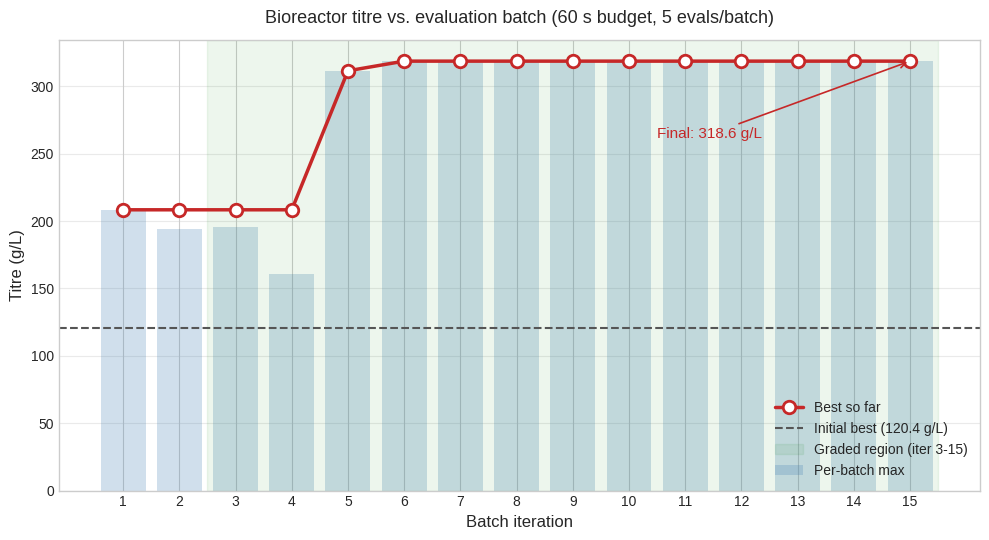

The script that saved this image:
"""
Cleaner replot for the BO convergence figure (`figures/optimization_progress.png`).

Reads the per-evaluation titre array `Y` (as produced by the course notebook,
e.g. `BO_m.Y`) and renders a higher-contrast convergence chart: faint per-batch
bars in the background, a bold best-so-far line in front, an annotated final
value, and a clearer initial-best reference.

Usage:

    from replot import replot_bo
    replot_bo(BO_m.Y, save_path="figures/optimization_progress.png")

Run the module directly to render a synthetic-data preview of the styling:

    python replot.py
"""

import numpy as np
import matplotlib.pyplot as plt


def replot_bo(Y, batch_size=5, n_init=6,
              save_path="optimization_progress.png", title=None):
    """Render the BO convergence figure from the flat titre array `Y`."""
    Y = np.asarray(Y, dtype=float).ravel()

    init_best = float(np.max(Y[:n_init]))

    n_iters = (len(Y) - n_init) // batch_size
    iterations = np.arange(1, n_iters + 1)

    batch_maxes = np.array([
        np.max(Y[n_init + (i - 1) * batch_size: n_init + i * batch_size])
        for i in iterations
    ])
    best_so_far = np.maximum.accumulate(np.maximum(batch_maxes, init_best))

    plt.style.use("seaborn-v0_8-whitegrid")
    fig, ax = plt.subplots(figsize=(10, 5.5))

    ax.bar(iterations, batch_maxes, alpha=0.25, color="steelblue",
           edgecolor="none", label="Per-batch max")

    ax.plot(iterations, best_so_far, "o-", color="#c62828", linewidth=2.5,
            markersize=9, markerfacecolor="white", markeredgewidth=2,
            label="Best so far")

    ax.axhline(y=init_best, color="#555", linestyle="--", linewidth=1.5,
               label=f"Initial best ({init_best:.1f} g/L)")

    ax.axvspan(2.5, n_iters + 0.5, alpha=0.07, color="green",
               label=f"Graded region (iter 3-{n_iters})")

    final = float(best_so_far[-1])
    ax.annotate(f"Final: {final:.1f} g/L",
                xy=(n_iters, final),
                xytext=(max(1, n_iters - 4.5), final * 0.82),
                fontsize=11, color="#c62828",
                arrowprops=dict(arrowstyle="->", color="#c62828", lw=1.2))

    ax.set_xlabel("Batch iteration", fontsize=12)
    ax.set_ylabel("Titre (g/L)", fontsize=12)
    ax.set_title(title or
                 "Bioreactor titre vs. evaluation batch (60 s budget, 5 evals/batch)",
                 fontsize=13, pad=12)
    ax.set_xticks(range(1, n_iters + 1))
    ax.legend(loc="lower right", framealpha=0.95)
    ax.set_axisbelow(True)
    ax.grid(axis="y", alpha=0.4)

    plt.tight_layout()
    plt.savefig(save_path, dpi=200, bbox_inches="tight")
    plt.close(fig)
    print(f"Saved {save_path}")


if __name__ == "__main__":
    rng = np.random.default_rng(0)
    Y_demo = np.concatenate([
        rng.uniform(20, 130, size=6),
        rng.uniform(40, 220, size=15 * 5),
    ])
    Y_demo[6 + 4 * 5: 6 + 5 * 5] = rng.uniform(280, 320, size=5)
    Y_demo[6 + 5 * 5:] = np.maximum(Y_demo[6 + 5 * 5:], 318.6)

    replot_bo(Y_demo, save_path="optimization_progress_demo.png")
